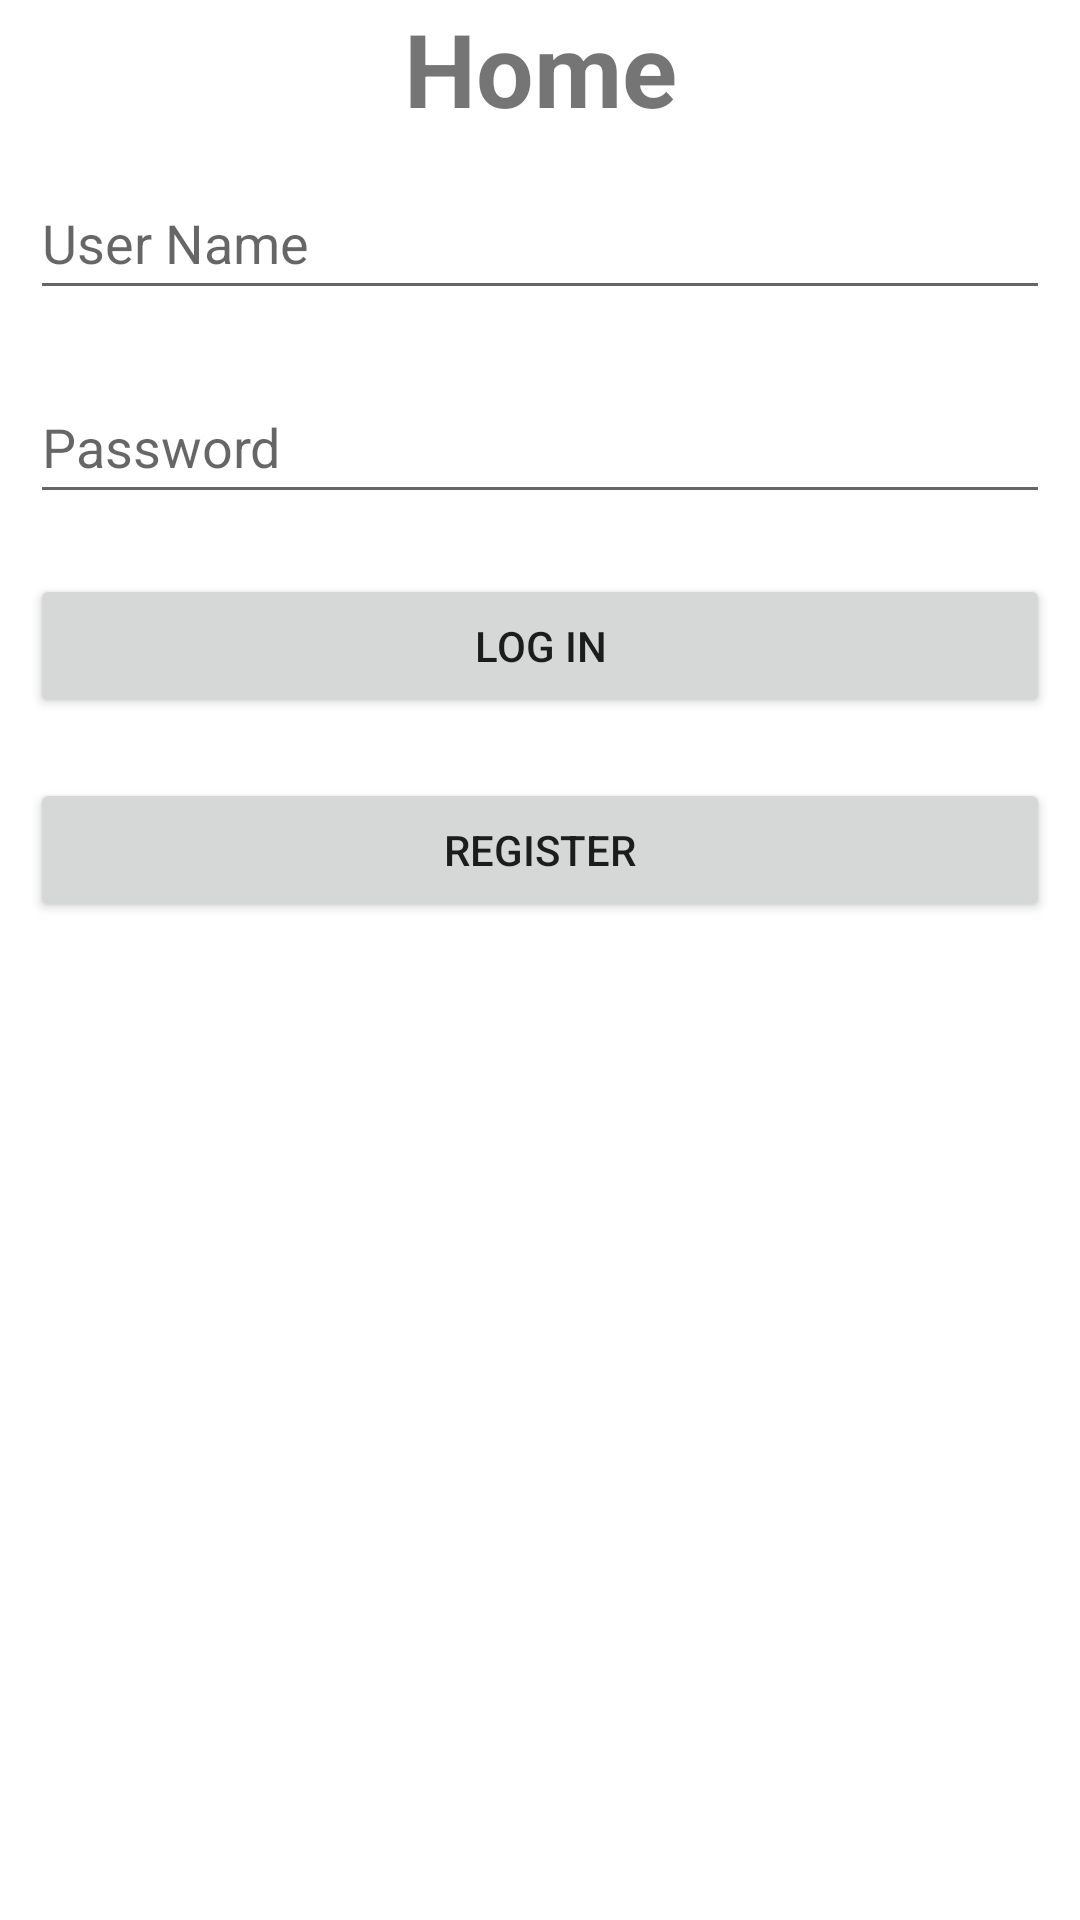

Reconstruct the res/layout file that produces this screen, plus the resources it refers to.
<!-- AndroidManifest.xml: application theme Theme.AndroidStudioLoginProfileManagementApp -->
<!-- res/layout/activity_home.xml -->
<?xml version="1.0" encoding="utf-8"?>
<LinearLayout xmlns:android="http://schemas.android.com/apk/res/android"
    xmlns:app="http://schemas.android.com/apk/res-auto"
    xmlns:tools="http://schemas.android.com/tools"
    android:layout_width="match_parent"
    android:layout_height="match_parent"
    android:orientation="vertical"
    tools:context=".Home">

    <TextView
        android:id="@+id/textView"
        android:layout_width="match_parent"
        android:layout_height="wrap_content"
        android:text="@string/home"
        android:textAlignment="center"
        android:textSize="34sp"
        android:textStyle="bold" />

    <EditText
        android:id="@+id/etUserH"
        android:layout_width="match_parent"
        android:layout_height="wrap_content"
        android:layout_margin="10dp"
        android:ems="10"
        android:hint="@string/username"
        android:inputType="textPersonName"
        android:minHeight="48dp" />

    <EditText
        android:id="@+id/etPasswordH"
        android:layout_width="match_parent"
        android:layout_height="wrap_content"
        android:layout_margin="10dp"
        android:ems="10"
        android:hint="@string/password"
        android:inputType="textPassword"
        android:minHeight="48dp" />

    <Button
        android:id="@+id/btnLoginH"
        android:layout_width="match_parent"
        android:layout_height="wrap_content"
        android:layout_margin="10dp"
        android:text="@string/login" />

    <Button
        android:id="@+id/btnRegisterH"
        android:layout_width="match_parent"
        android:layout_height="wrap_content"
        android:layout_margin="10dp"
        android:text="@string/register" />

</LinearLayout>
<!-- resources referenced by this layout -->
<resources>
  <string name="home">Home</string>
  <string name="login">Log In</string>
  <string name="password">Password</string>
  <string name="register">Register</string>
  <string name="username">User Name</string>
  <style name="Theme.AndroidStudioLoginProfileManagementApp" parent="Theme.MaterialComponents.DayNight.DarkActionBar">
          
          <item name="colorPrimary">@color/purple_500</item>
          <item name="colorPrimaryVariant">@color/purple_700</item>
          <item name="colorOnPrimary">@color/white</item>
          
          <item name="colorSecondary">@color/teal_200</item>
          <item name="colorSecondaryVariant">@color/teal_700</item>
          <item name="colorOnSecondary">@color/black</item>
          
          <item name="android:statusBarColor" tools:targetApi="l">?attr/colorPrimaryVariant</item>
          
      </style>
  <!-- not gathered from this repository: default colours our renderer supplied (Android Studio template values) -->
  <color name="purple_500">#FF6200EE</color>
  <color name="purple_700">#FF3700B3</color>
  <color name="teal_200">#FF03DAC5</color>
  <color name="teal_700">#FF018786</color>
  <color name="black">#FF000000</color>
  <color name="white">#FFFFFFFF</color>
</resources>
